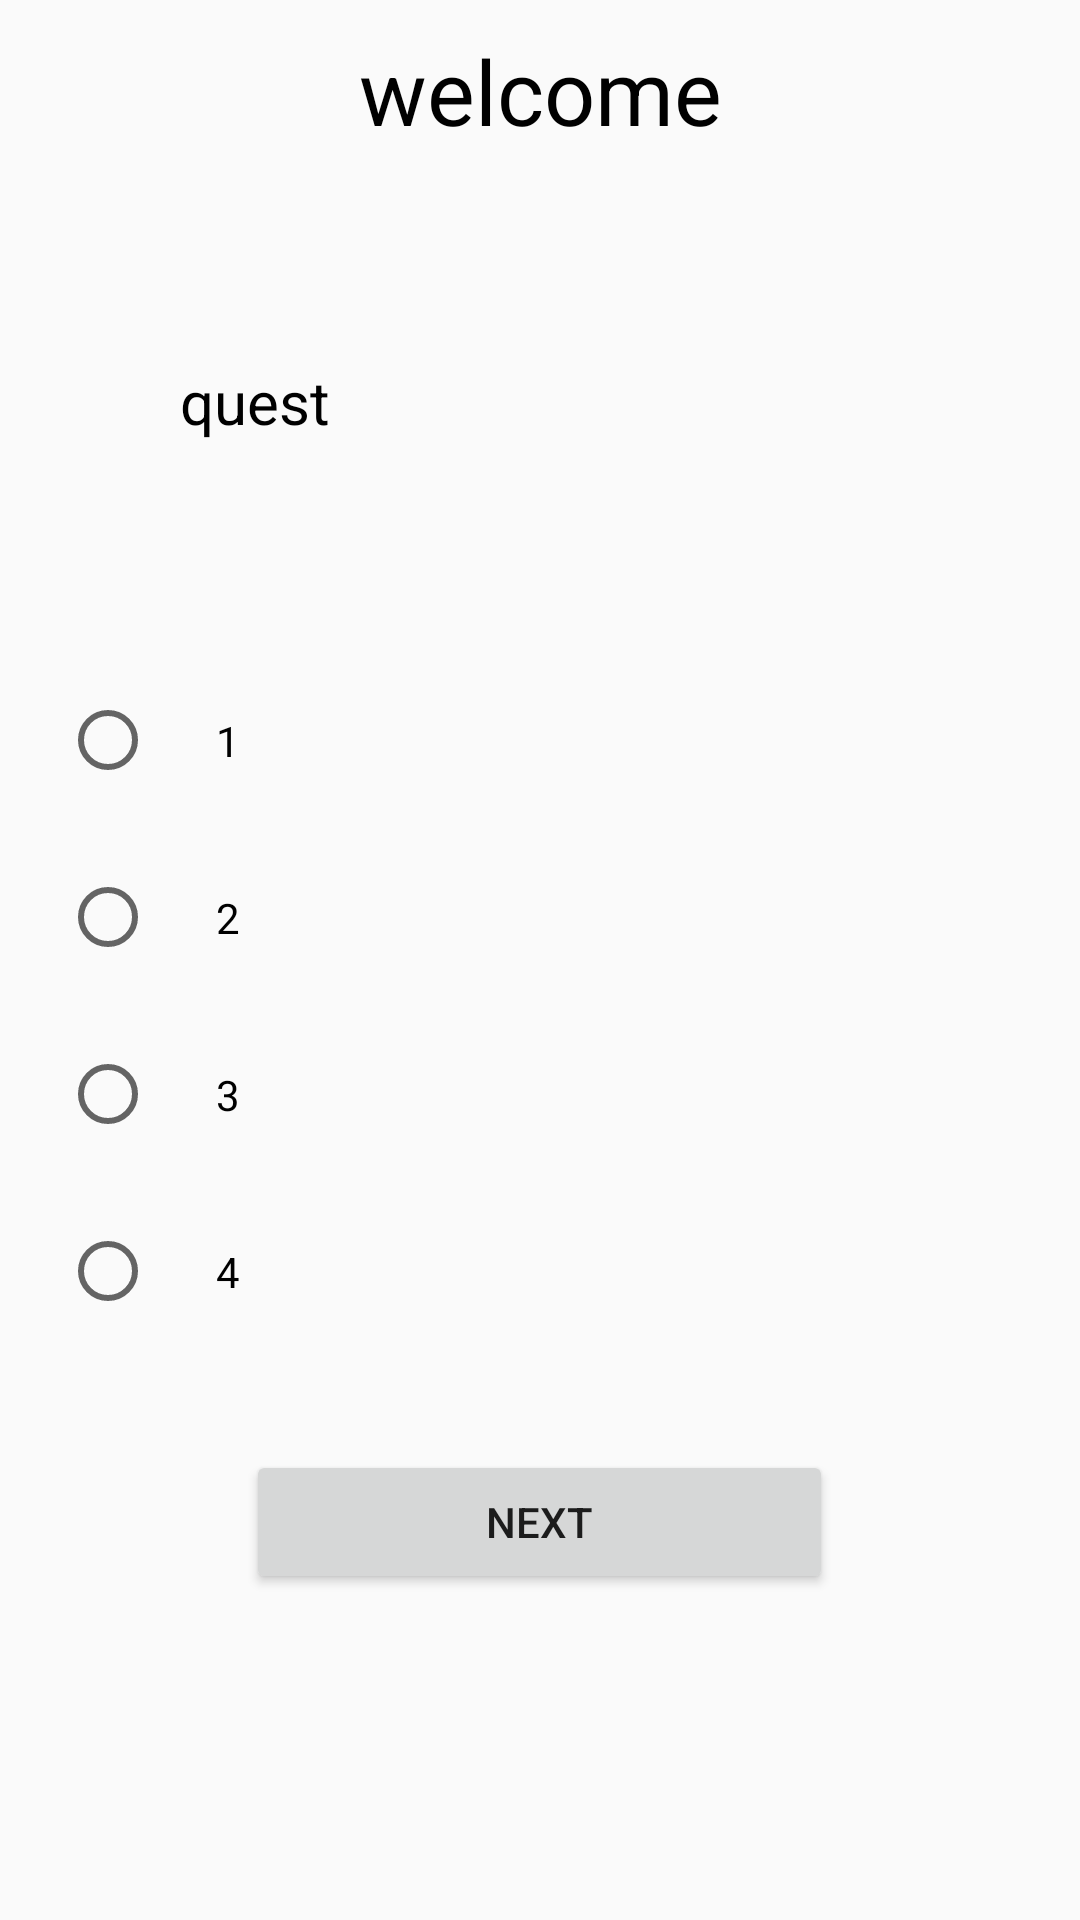

Write the Android layout XML for this screen, with the resource values it uses.
<!-- AndroidManifest.xml: application theme AppTheme -->
<!-- res/layout/activity_quiz.xml -->
<?xml version="1.0" encoding="utf-8"?>
<LinearLayout xmlns:android="http://schemas.android.com/apk/res/android"
    android:layout_width="match_parent"
    android:layout_height="match_parent"
    android:orientation="vertical">

    <TextView
        android:id="@+id/textView_welcome"
        android:layout_width="match_parent"
        android:layout_height="wrap_content"
        android:text="@string/titleQuiz"
        android:gravity="center"
        android:textColor="#000000"
        android:textSize="30sp"
        android:padding="10dp"/>

    <TextView
        android:id="@+id/textView_question"
        android:layout_width="match_parent"
        android:layout_height="wrap_content"
        android:textColor="#000000"
        android:textSize="20sp"
        android:padding="10dp"
        android:layout_margin="50dp"
        android:text="quest"/>

    <RadioGroup
        android:id="@+id/radio_group"
        android:layout_width="wrap_content"
        android:layout_height="wrap_content"
        android:layout_marginTop="10dp"
        android:layout_marginLeft="20dp">

        <RadioButton
            android:id="@+id/radio_button1"
            android:layout_width="wrap_content"
            android:layout_height="wrap_content"
            android:text="1"
            android:padding="20dp"/>
        <RadioButton
            android:id="@+id/radio_button2"
            android:layout_width="wrap_content"
            android:layout_height="wrap_content"
            android:text="2"
            android:padding="20dp"/>
        <RadioButton
            android:id="@+id/radio_button3"
            android:layout_width="wrap_content"
            android:layout_height="wrap_content"
            android:text="3"
            android:padding="20dp"/>
        <RadioButton
            android:id="@+id/radio_button4"
            android:layout_width="wrap_content"
            android:layout_height="wrap_content"
            android:text="4"
            android:padding="20dp"/>
    </RadioGroup>

    <Button
        android:id="@+id/btn_next"
        android:layout_width="wrap_content"
        android:layout_height="wrap_content"
        android:layout_marginTop="30dp"
        android:layout_gravity="center"
        android:text="@string/nextQuestion"
        android:paddingHorizontal="80dp"
        />

</LinearLayout>
<!-- resources referenced by this layout -->
<resources>
  <string name="nextQuestion">Next</string>
  <string name="titleQuiz">welcome</string>
  <style name="AppTheme" parent="Theme.AppCompat.Light.NoActionBar">
          
          <item name="colorPrimary">@color/lightBlue</item>
          <item name="colorPrimaryDark">@color/lightBlue</item>
          <item name="colorAccent">@color/lightBlue</item>
      </style>
  <color name="lightBlue">#26C6DA</color>
</resources>
